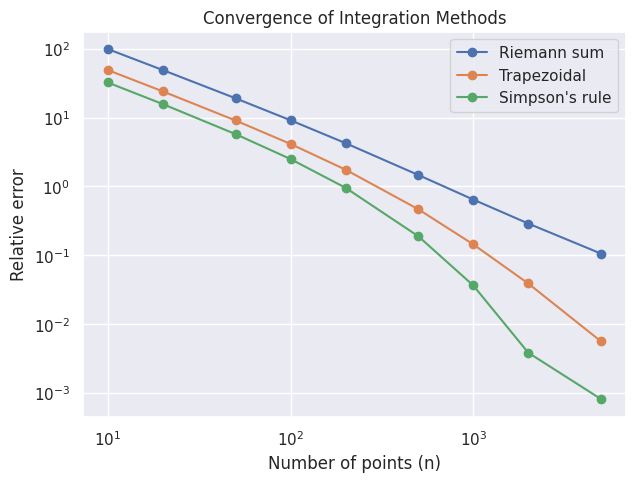
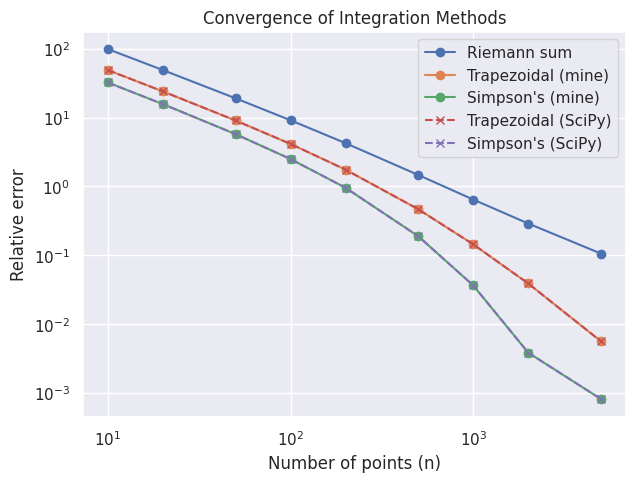

Write the Python code that produced these figures, in order.
import numpy as np
from scipy.integrate import trapezoid
from scipy.integrate import simpson
import matplotlib.pyplot as plt
import seaborn as sns
sns.set_theme()

# Defining our variables 

k = 8.9875e9 # Coulomb's constant 
q1 = 1.0e-6  # charge 1 in Coulombs 
q2 = 1.0e-6 #charge 2 in Coulombs 
R = 0.01 # lower bound (starting seperation), meters 
r_max = 10.0 # truncated stand-in for infinity, meters 
n_points = 5000 

# Analytical Solution 

def integrand (r, q1, q2, k):
    return (k * q1 * q2) / (r**2)

def W_analytic(R, q1, q2, k):
    return (k * q1 * q2) / R 

# Simple Rienmann Sum
    # chop up R to r_max into a bunch of equal sides rectangles (n points), 
    # evaluate at the left edge og each then multiply by the width and add together

def riemann_sum(f, a, b, n_points, *f_args):
    x = np.linspace(a, b, n_points  + 1)  # edge of each rectangle
    dx = x[1] - x[0]                      # width of each rectangle 

    total = 0.0

    for i in range(n_points):
        total += f(x[i], *f_args) * dx  # height (edge) * width 
    return total

# compare analytical solution to riemann 

W_re_numeric = riemann_sum(integrand, R, r_max, n_points, q1, q2, k)
W_true = W_analytic(R, q1, q2, k)

print(f"Riemann sum estimate: {W_re_numeric:.6e} J")
print(f"Analytic value:       {W_true:.6e} J")
print(f"Relative error:       {abs(W_re_numeric - W_true)/W_true:.3e}")

# Trapezoidal Rule
    # similar to the Rienmann but uses an adverage of the left and right edge height in place of just the left edge

def trapezoidal_sum(f, a, b, n_points, *f_args):
    x = np.linspace(a, b, n_points  + 1)
    dx = x[1] - x[0] 

    total = 0.0

    for i in range(n_points):
        height = (f(x[i], *f_args) + f(x[i + 1], *f_args)) / 2 # averages the two function values (heights) — it evaluates f twice
        total += height * dx
    return total

# compare analytical solution to trapezoid

W_tr_numeric = trapezoidal_sum(integrand, R, r_max, n_points, q1, q2, k)
W_true = W_analytic(R, q1, q2, k)

print(f"Trapezoidal sum estimate: {W_tr_numeric:.6e} J")
print(f"Analytic value:       {W_true:.6e} J")
print(f"Relative error:       {abs(W_tr_numeric - W_true)/W_true:.3e}")


# Simpson's Rule
    # fits a parabola through three points at a time which fits the curves better 
    # 3 points are the left edge, right edge, and mid point, fits the parabola to those points then finds the area under the parabola 
    # Needs an even number of intervals 

def simpsons_rule(f, a, b, n_points, *f_args):
    if n_points % 2 != 0:
        n_points += 1  # Simpson's rule needs an even number of intervals

    x = np.linspace(a, b, n_points + 1)
    dx = x[1] - x[0]

    total = f(x[0], *f_args) + f(x[-1], *f_args)  # the two endpoints, weight 1

    for i in range(1, n_points):
        weight = 4 if i % 2 != 0 else 2  # odd index -> 4, even index -> 2
        total += weight * f(x[i], *f_args)

    return (dx / 3) * total

# compare analytical solution to simpsons 

W_si_numeric = simpsons_rule(integrand, R, r_max, n_points, q1, q2, k)
W_true = W_analytic(R, q1, q2, k)

print(f"Simpsons rule estimate: {W_si_numeric:.6e} J")
print(f"Analytic value:       {W_true:.6e} J")
print(f"Relative error:       {abs(W_si_numeric - W_true)/W_true:.3e}")


# SciPy comparison

def scipy_trapezoidal(f, a, b, n_points, *f_args):
    x = np.linspace(a, b, n_points + 1)
    y = f(x, *f_args)
    return trapezoid(y, x)

def scipy_simpsons(f, a, b, n_points, *f_args):
    x = np.linspace(a, b, n_points + 1)
    y = f(x, *f_args)
    return simpson(y, x)

W_scipy_trap = scipy_trapezoidal(integrand, R, r_max, n_points, q1, q2, k)
W_scipy_simp = scipy_simpsons(integrand, R, r_max, n_points, q1, q2, k)

print(f"SciPy trapezoidal estimate: {W_scipy_trap:.6e} J")
print(f"Relative error:             {abs(W_scipy_trap - W_true)/W_true:.3e}")

print(f"SciPy Simpson's estimate:   {W_scipy_simp:.6e} J")
print(f"Relative error:             {abs(W_scipy_simp - W_true)/W_true:.3e}")


# Integral Plots 

n_values = [10, 20, 50, 100, 200, 500, 1000, 2000, 5000]  # new list, separate from n_points

riemann_errors = []
trapezoid_errors = []
simpson_errors = []

W_true = W_analytic(R, q1, q2, k)

for n in n_values:                     # loop over n_values, not n_points
    W_riemann = riemann_sum(integrand, R, r_max, n, q1, q2, k)
    W_trap = trapezoidal_sum(integrand, R, r_max, n, q1, q2, k)
    W_simp = simpsons_rule(integrand, R, r_max, n, q1, q2, k)

    riemann_errors.append(abs(W_riemann - W_true) / W_true)
    trapezoid_errors.append(abs(W_trap - W_true) / W_true)
    simpson_errors.append(abs(W_simp - W_true) / W_true)

plt.figure(figsize=(7, 5))
plt.loglog(n_values, riemann_errors, "o-", label="Riemann sum")     # n_values here too
plt.loglog(n_values, trapezoid_errors, "o-", label="Trapezoidal")
plt.loglog(n_values, simpson_errors, "o-", label="Simpson's rule")

plt.xlabel("Number of points (n)")
plt.ylabel("Relative error")
plt.title("Convergence of Integration Methods")
plt.legend()
plt.show()

# convergence order as an actual number -- info pulled from the graphing stuff 

log_n = np.log(n_values)            # n_values here too
log_err = np.log(trapezoid_errors)
slope, intercept = np.polyfit(log_n, log_err, 1)
print(f"Trapezoidal convergence order ≈ {-slope:.2f}")


# plots with SciPy

scipy_trap_errors = []
scipy_simp_errors = []

for n in n_values:
    W_scipy_trap = scipy_trapezoidal(integrand, R, r_max, n, q1, q2, k)
    W_scipy_simp = scipy_simpsons(integrand, R, r_max, n, q1, q2, k)

    scipy_trap_errors.append(abs(W_scipy_trap - W_true) / W_true)
    scipy_simp_errors.append(abs(W_scipy_simp - W_true) / W_true)

plt.figure(figsize=(7, 5))
plt.loglog(n_values, riemann_errors, "o-", label="Riemann sum")
plt.loglog(n_values, trapezoid_errors, "o-", label="Trapezoidal (mine)")
plt.loglog(n_values, simpson_errors, "o-", label="Simpson's (mine)")
plt.loglog(n_values, scipy_trap_errors, "x--", label="Trapezoidal (SciPy)")
plt.loglog(n_values, scipy_simp_errors, "x--", label="Simpson's (SciPy)")

plt.xlabel("Number of points (n)")
plt.ylabel("Relative error")
plt.title("Convergence of Integration Methods")
plt.legend()
plt.show()
